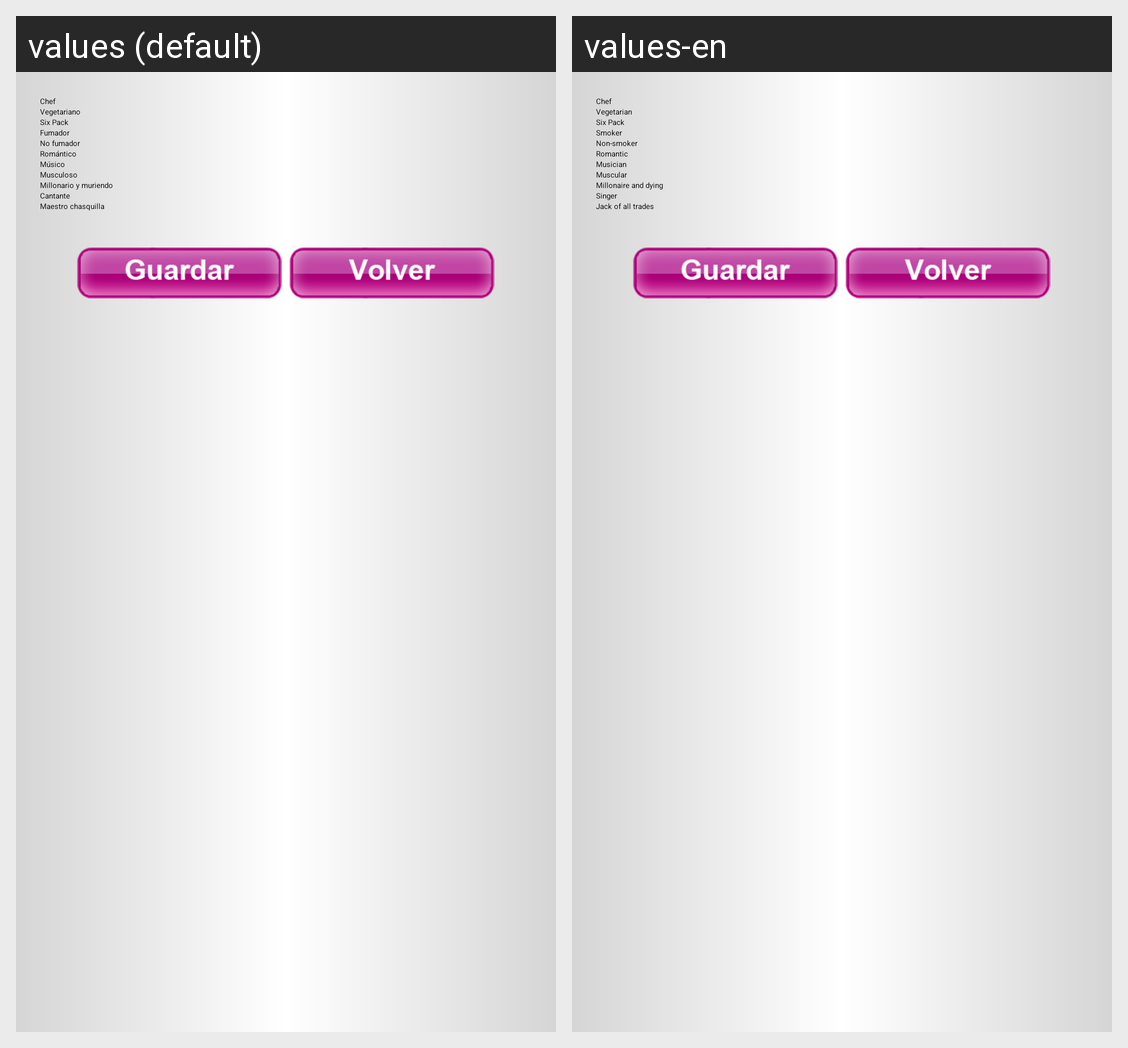

Locale-by-locale string values for the Android screen shown in this grid:
Android screen res/layout/activity_account_bonuspack.xml rendered under 2 locales, left to right: values (default), values-en. Device: Nexus 5 (rendered at 1080×1920; each locale shown at half size, 540×960, under a caption strip naming it); theme Theme.Sherlock.Light.DarkActionBar.
Strings drawn on this screen, with the default value and each locale's value (text and hints the layout hard-codes, and strings that could not be matched under every locale, appear in the picture but are not listed):

lbl_bonuspack_chef
  values: Chef
  values-en: Chef

lbl_bonuspack_vegetariano
  values: Vegetariano
  values-en: Vegetarian

lbl_bonuspack_sixpack
  values: Six Pack
  values-en: Six Pack

lbl_bonuspack_fumador
  values: Fumador
  values-en: Smoker

lbl_bonuspack_nofumador
  values: No fumador
  values-en: Non-smoker

lbl_bonuspack_romantico
  values: Romántico
  values-en: Romantic

lbl_bonuspack_musico
  values: Músico
  values-en: Musician

lbl_bonuspack_musculoso
  values: Musculoso
  values-en: Muscular

lbl_bonuspack_millonario
  values: Millonario y muriendo
  values-en: Millonaire and dying

lbl_bonuspack_cantante
  values: Cantante
  values-en: Singer

lbl_bonuspack_maestro
  values: Maestro chasquilla
  values-en: Jack of all trades
